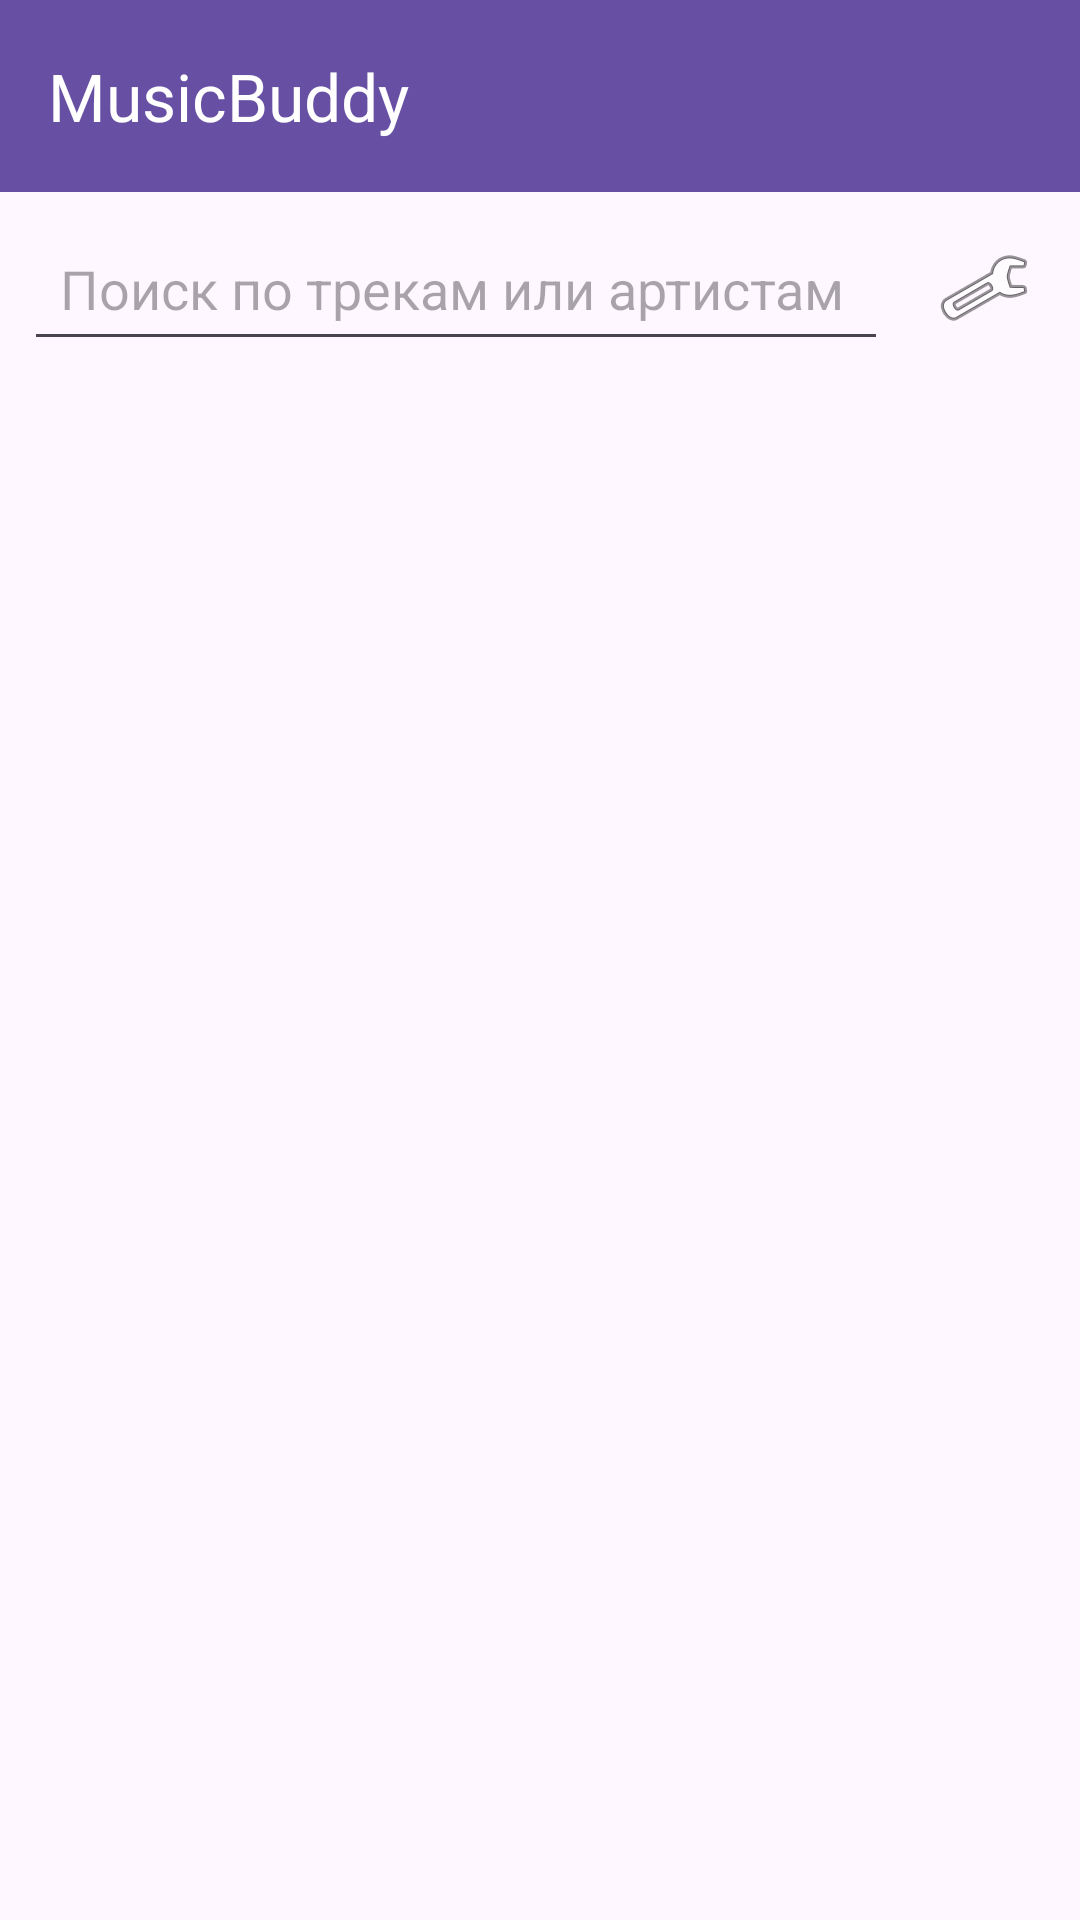

Write the Android layout XML for this screen, with the resource values it uses.
<!-- AndroidManifest.xml: application theme Theme.MusicBuddy -->
<!-- res/layout/activity_main.xml -->
<?xml version="1.0" encoding="utf-8"?>
<androidx.constraintlayout.widget.ConstraintLayout xmlns:android="http://schemas.android.com/apk/res/android"
    xmlns:app="http://schemas.android.com/apk/res-auto"
    xmlns:tools="http://schemas.android.com/tools"
    android:layout_width="match_parent"
    android:layout_height="match_parent"
    tools:context=".MainActivity">

    <androidx.appcompat.widget.Toolbar
        android:id="@+id/toolbar"
        android:layout_height="wrap_content"
        android:layout_width="0dp"
        android:background="?attr/colorPrimary"
        app:title="@string/app_name"
        app:titleTextColor="@android:color/white"
        app:layout_constraintTop_toTopOf="parent"
        app:layout_constraintStart_toStartOf="parent"
        app:layout_constraintEnd_toEndOf="parent" />

    <EditText
        android:id="@+id/etSearch"
        android:layout_width="0dp"
        android:layout_height="wrap_content"
        android:hint="@string/search_hint"
        android:imeOptions="actionSearch"
        android:inputType="text"
        android:padding="12dp"
        app:layout_constraintTop_toBottomOf="@id/toolbar"
        app:layout_constraintStart_toStartOf="parent"
        app:layout_constraintEnd_toStartOf="@+id/btnSettings"
        android:layout_margin="8dp"
        tools:text="" />

    <ImageButton
        android:id="@+id/btnSettings"
        android:layout_width="48dp"
        android:layout_height="48dp"
        android:contentDescription="@string/settings"
        android:src="@android:drawable/ic_menu_preferences"
        android:background="?attr/selectableItemBackgroundBorderless"
        android:padding="8dp"
        app:layout_constraintTop_toBottomOf="@id/toolbar"
        app:layout_constraintEnd_toEndOf="parent"
        android:layout_margin="8dp" />

    <androidx.recyclerview.widget.RecyclerView
        android:id="@+id/recycler"
        android:layout_width="0dp"
        android:layout_height="0dp"
        app:layout_constraintTop_toBottomOf="@id/etSearch"
        app:layout_constraintBottom_toBottomOf="parent"
        app:layout_constraintStart_toStartOf="parent"
        app:layout_constraintEnd_toEndOf="parent"
        android:paddingBottom="8dp"
        android:clipToPadding="false"
        tools:listitem="@layout/item_track" />

</androidx.constraintlayout.widget.ConstraintLayout>
<!-- res/layout/item_track.xml (included above) -->
<?xml version="1.0" encoding="utf-8"?>
<androidx.constraintlayout.widget.ConstraintLayout xmlns:android="http://schemas.android.com/apk/res/android"
    xmlns:app="http://schemas.android.com/apk/res-auto"
    xmlns:tools="http://schemas.android.com/tools"
    android:layout_width="match_parent"
    android:layout_height="80dp"
    android:padding="8dp"
    tools:context=".MainActivity">

    <ImageView
        android:id="@+id/ivCover"
        android:layout_width="64dp"
        android:layout_height="64dp"
        android:scaleType="centerCrop"
        android:src="@drawable/ic_music_placeholder"
        app:layout_constraintStart_toStartOf="parent"
        app:layout_constraintTop_toTopOf="parent"
        app:layout_constraintBottom_toBottomOf="parent"
        tools:ignore="ContentDescription" />

    <TextView
        android:id="@+id/tvTitle"
        android:layout_width="0dp"
        android:layout_height="wrap_content"
        android:text=""
        android:textStyle="bold"
        android:maxLines="1"
        android:ellipsize="end"
        android:textSize="16sp"
        app:layout_constraintStart_toEndOf="@id/ivCover"
        app:layout_constraintEnd_toStartOf="@+id/btnPlay"
        app:layout_constraintTop_toTopOf="@id/ivCover"
        android:layout_marginStart="12dp"
        tools:text="Sample Track Title" />

    <TextView
        android:id="@+id/tvArtist"
        android:layout_width="0dp"
        android:layout_height="wrap_content"
        android:text=""
        android:maxLines="1"
        android:ellipsize="end"
        android:textSize="14sp"
        app:layout_constraintStart_toStartOf="@id/tvTitle"
        app:layout_constraintTop_toBottomOf="@id/tvTitle"
        app:layout_constraintEnd_toEndOf="@id/tvTitle"
        tools:text="Artist name" />

    <ImageButton
        android:id="@+id/btnPlay"
        android:layout_width="48dp"
        android:layout_height="48dp"
        android:contentDescription="@string/play"
        android:src="@android:drawable/ic_media_play"
        android:background="?attr/selectableItemBackgroundBorderless"
        android:padding="8dp"
        app:tint="?attr/colorControlNormal"
        app:layout_constraintEnd_toEndOf="parent"
        app:layout_constraintTop_toTopOf="@id/ivCover"
        app:layout_constraintBottom_toBottomOf="@id/ivCover"
        android:layout_marginEnd="8dp" />

</androidx.constraintlayout.widget.ConstraintLayout>
<!-- resources referenced by this layout -->
<resources>
  <!-- drawable ic_music_placeholder (drawable) -->
  <?xml version="1.0" encoding="utf-8"?>
  <vector xmlns:android="http://schemas.android.com/apk/res/android"
      android:width="48dp"
      android:height="48dp"
      android:viewportWidth="24"
      android:viewportHeight="24">
      <path
          android:fillColor="#FF666666"
          android:pathData="M12,3v10.55A4,4 0 0,0 10,13a4,4 0 1,0 4,4V7h4V3h-8z"/>
  </vector>
  <string name="app_name">MusicBuddy</string>
  <string name="play">Воспроизвести</string>
  <string name="search_hint">Поиск по трекам или артистам</string>
  <string name="settings">Настройки</string>
  <style name="Theme.MusicBuddy" parent="Base.Theme.MusicBuddy" />
  <style name="Base.Theme.MusicBuddy" parent="Theme.Material3.DayNight.NoActionBar">
          
          
      </style>
</resources>
